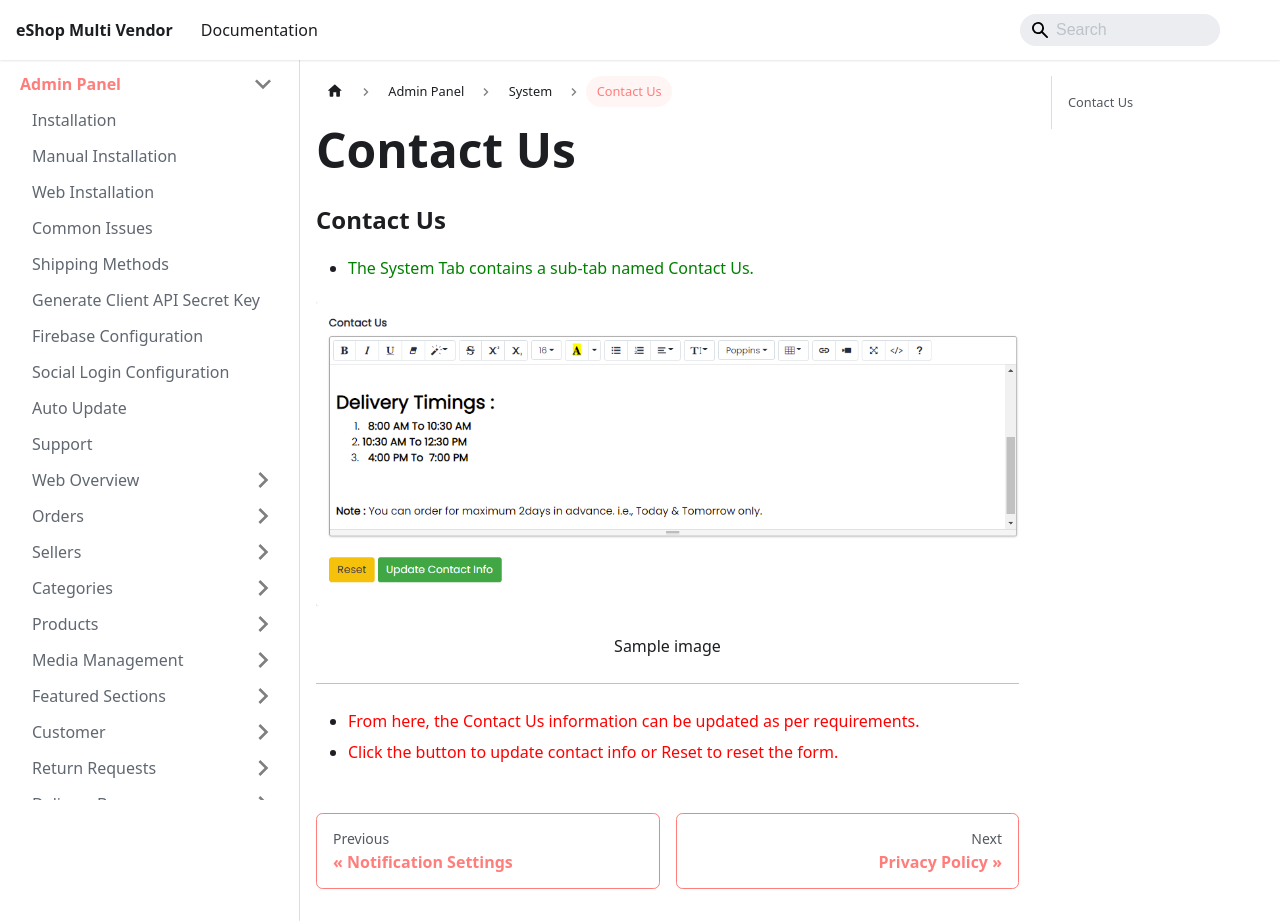

repository: WRTeam-in/eshop-multi-doc · page: docs/backend/system/contact-us.html · generator: docusaurus

---
id: contact-us
title: Contact Us
---

### Contact Us

- <span class="text-success">The System Tab contains a sub-tab named Contact Us.</span>

![Contact Us](../../../static/backend/img/contact_us.jpg)
<p align="center">Sample image</p>

---

- <span class="text-danger">From here, the Contact Us information can be updated as per requirements.</span>
- <span class="text-danger">Click the button to update contact info or Reset to reset the form.</span>
